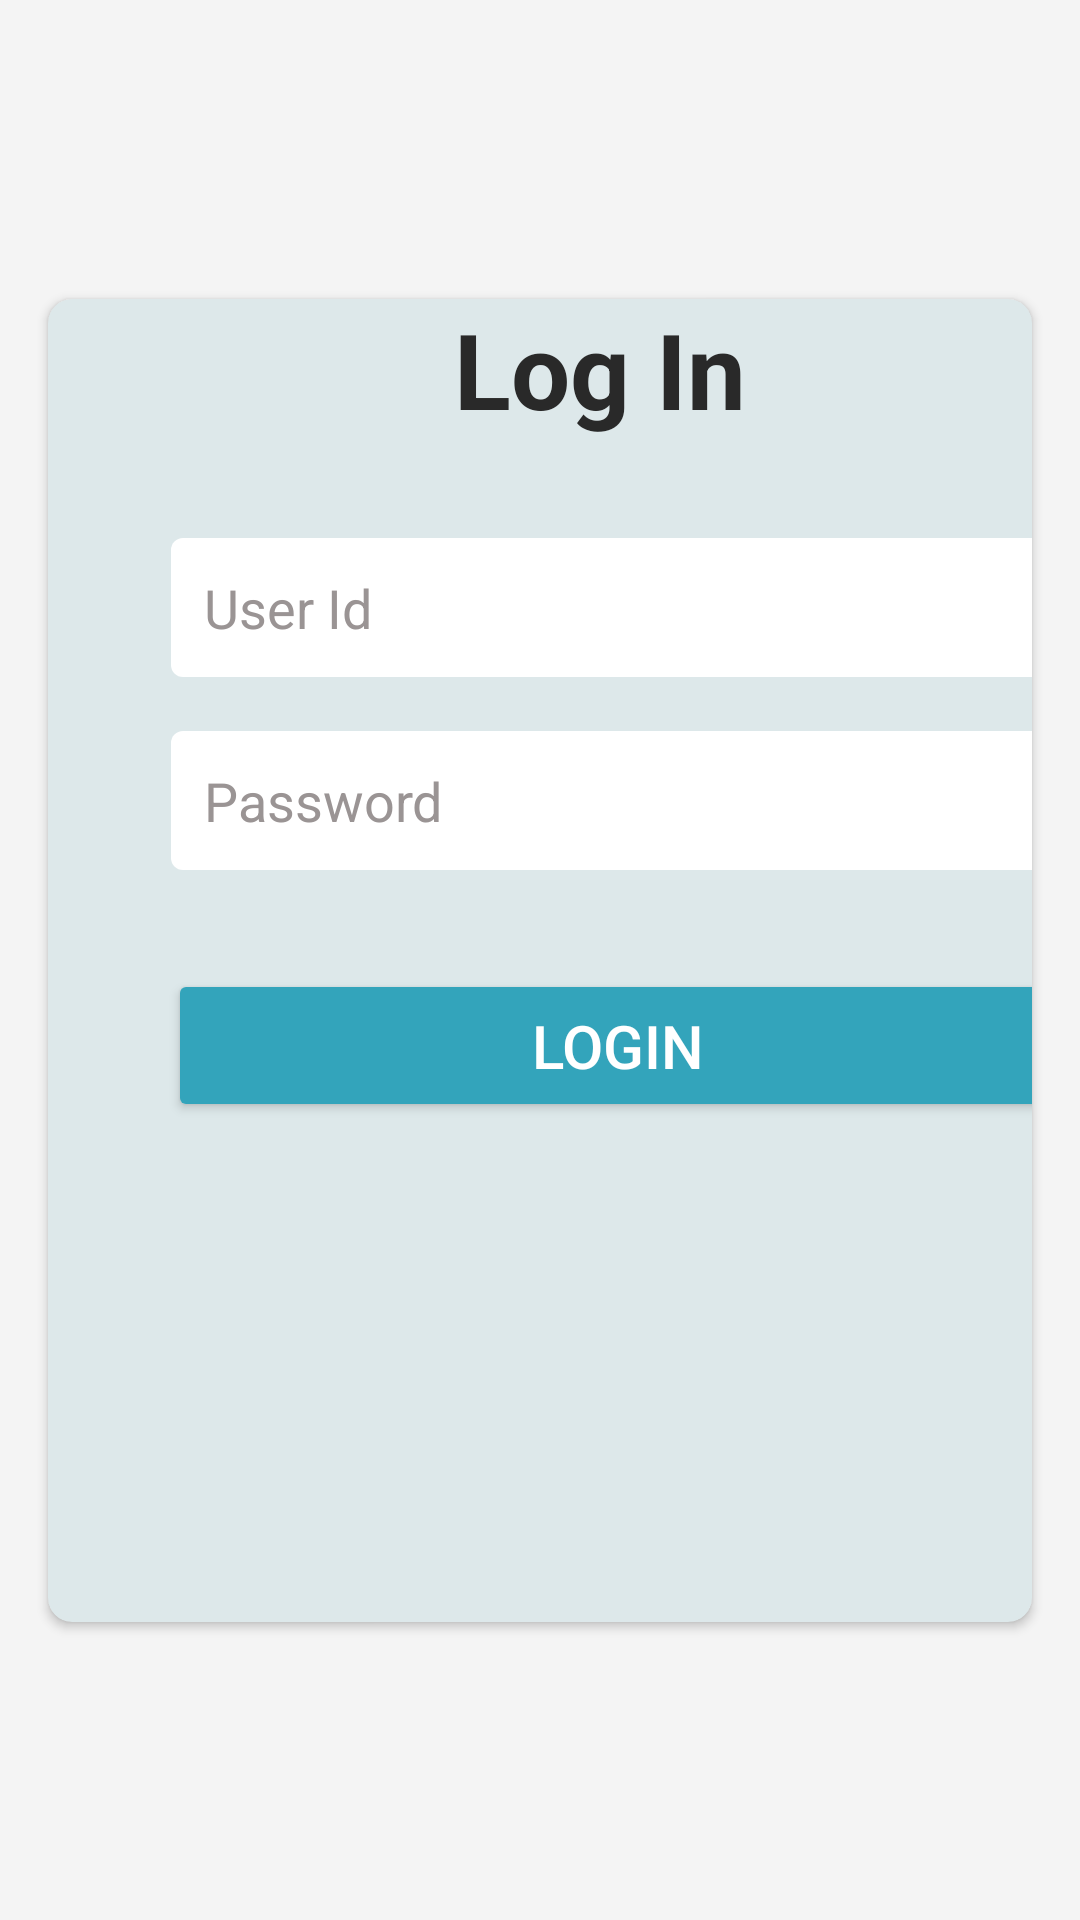

Android layout source for this screen:
<!-- AndroidManifest.xml: application theme Theme.CruiseMaster -->
<!-- res/layout/activity_login.xml -->
<?xml version="1.0" encoding="utf-8"?>
<androidx.constraintlayout.widget.ConstraintLayout
    xmlns:android="http://schemas.android.com/apk/res/android"
    xmlns:app="http://schemas.android.com/apk/res-auto"
    xmlns:tools="http://schemas.android.com/tools"
    android:layout_width="match_parent"
    android:layout_height="match_parent"
    android:background="@color/background"
    tools:context=".login.activity.LoginActivity">

    <androidx.cardview.widget.CardView
        android:id="@+id/cardView"
        android:layout_width="0dp"
        android:layout_height="wrap_content"
        android:layout_margin="16dp"
        android:elevation="8dp"
        android:backgroundTint="#DDE8EA"
        android:padding="16dp"
        app:cardCornerRadius="8dp"
        app:layout_constraintEnd_toEndOf="parent"
        app:layout_constraintStart_toStartOf="parent"
        app:layout_constraintTop_toTopOf="parent"
        app:layout_constraintBottom_toBottomOf="parent"
        app:layout_constraintVertical_bias="0.5">

        <LinearLayout
            android:layout_width="368dp"
            android:layout_height="441dp"
            android:orientation="vertical">

            <TextView
                android:id="@+id/textView"
                android:layout_width="wrap_content"
                android:layout_height="wrap_content"
                android:layout_gravity="center_horizontal"
                android:layout_marginBottom="32dp"
                android:text="@string/signin"
                android:textColor="@color/textcolor"
                android:textSize="35sp"
                android:textStyle="bold" />

            <EditText
                android:id="@+id/editTextUsername"
                android:layout_width="300dp"
                android:layout_height="wrap_content"
                android:layout_marginLeft="40dp"
                android:layout_marginBottom="16dp"
                android:background="@drawable/edittext_background1"
                android:drawableStart="@drawable/ic_user"
                android:hint="User Id"
                android:inputType="textEmailAddress"
                android:padding="12dp"
                android:textColor="#000000"
                android:textColorHint="#9A9494"
                android:textSize="18sp" />

            <EditText
                android:id="@+id/editTextPassword"
                android:layout_marginLeft="40dp"
                android:layout_width="300dp"
                android:layout_height="wrap_content"
                android:layout_marginBottom="32dp"
                android:background="@drawable/edittext_background1"
                android:drawableStart="@drawable/lock_24dp_5f6368_fill0_wght400_grad0_opsz24"
                android:hint="Password"
                android:inputType="textPassword"
                android:padding="12dp"
                android:textColor="#000000"
                android:textColorHint="#9A9494"
                android:textSize="18sp" />

            <Button
                android:id="@+id/buttonLogin"
                android:layout_marginLeft="40dp"
                android:layout_width="300dp"
                android:layout_height="wrap_content"
                android:backgroundTint="@color/button"
                android:padding="12dp"
                android:text="@string/login"
                android:textColor="#FFFFFF"
                android:textSize="20sp" />

        </LinearLayout>
    </androidx.cardview.widget.CardView>
</androidx.constraintlayout.widget.ConstraintLayout>
<!-- resources referenced by this layout -->
<resources>
  <color name="background">#f4f4f4</color>
  <color name="button">#33a4bb</color>
  <color name="textcolor">#292929</color>
  <!-- drawable edittext_background1 (drawable) -->
  <?xml version="1.0" encoding="utf-8"?>
  <selector xmlns:android="http://schemas.android.com/apk/res/android">
      
      <item android:state_focused="true">
          <shape android:shape="rectangle">
              <solid android:color="@color/white"/>
              <stroke android:width="2dp" android:color="@color/button"/> 
              <corners android:radius="4dp"/> 
          </shape>
      </item>
      
      <item>
          <shape android:shape="rectangle">
              <solid android:color="@color/white"/>
              <stroke android:width="2dp" android:color="@android:color/transparent"/> 
              <corners android:radius="4dp"/> 
          </shape>
      </item>
  </selector>
  <string name="login">Login</string>
  <string name="signin">Log In</string>
  <style name="Theme.CruiseMaster" parent="Base.Theme.CruiseMaster" />
  <color name="white">#FFFFFFFF</color>
  <style name="Base.Theme.CruiseMaster" parent="Theme.Material3.DayNight.NoActionBar">
          
          
  
  
  
  
      </style>
</resources>
